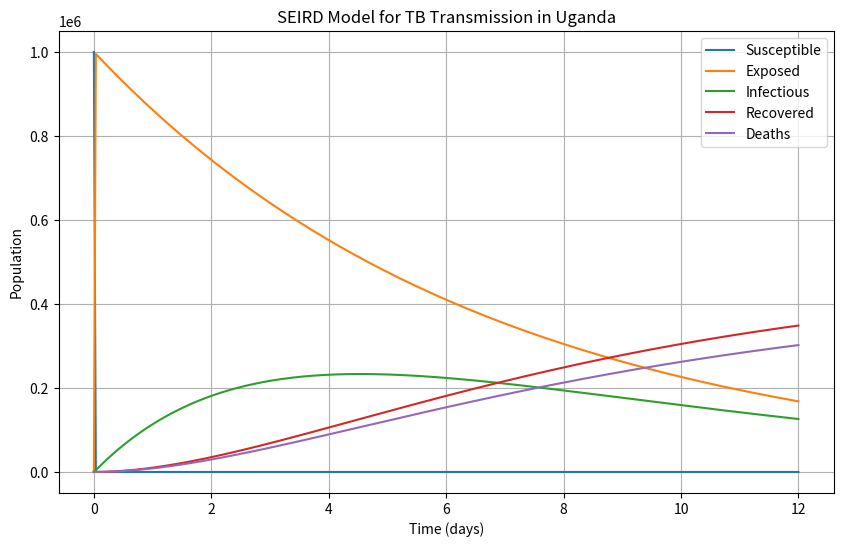

Python code for this plot:
import numpy as np
from scipy.integrate import odeint
import matplotlib.pyplot as plt

def seird_model(y, t, beta, sigma, gamma, mu, mu_tb, mu_birth):
    S, E, I, R, D = y
    
    dSdt = mu_birth - mu * S - beta * S * I
    dEdt = beta * S * I - (sigma + mu) * E
    dIdt = sigma * E - (gamma + mu + mu_tb) * I
    dRdt = gamma * I - mu * R
    dDdt = mu_tb * I
    
    return [dSdt, dEdt, dIdt, dRdt, dDdt]

# Initial conditions
S0 = 1000000  # Initial number of susceptible individuals
E0 = 100       # Initial number of exposed individuals
I0 = 50        # Initial number of infectious individuals
R0 = 0         # Initial number of recovered individuals
D0 = 0         # Initial number of deaths


# Parameters
beta = 7    # Contact rate (rate of transmission)
sigma = 0.143   # Rate of progression from exposed to infectious
gamma = 0.167  # Recovery rate 
mu = 0.0056    # Natural death rate
mu_tb = 0.14 # Death rate due to TB
mu_birth = 0.035  # Birth rate


# Time vector
# Time vector
months = 12
t = np.linspace(0, months, num=30*months)  # Time span of 1 year with monthly time steps

# Initial conditions vector
y0 = [S0, E0, I0, R0, D0]

# Integrate the SEIRD equations over the time grid using odeint
result = odeint(seird_model, y0, t, args=(beta, sigma, gamma, mu, mu_tb, mu_birth))
S, E, I, R, D = result.T

# Plot the results
plt.figure(figsize=(10, 6))
plt.plot(t, S, label='Susceptible')
plt.plot(t, E, label='Exposed')
plt.plot(t, I, label='Infectious')
plt.plot(t, R, label='Recovered')
plt.plot(t, D, label='Deaths')
plt.xlabel('Time (days)')
plt.ylabel('Population')
plt.title('SEIRD Model for TB Transmission in Uganda')
plt.legend()
plt.grid(True)
plt.show()
